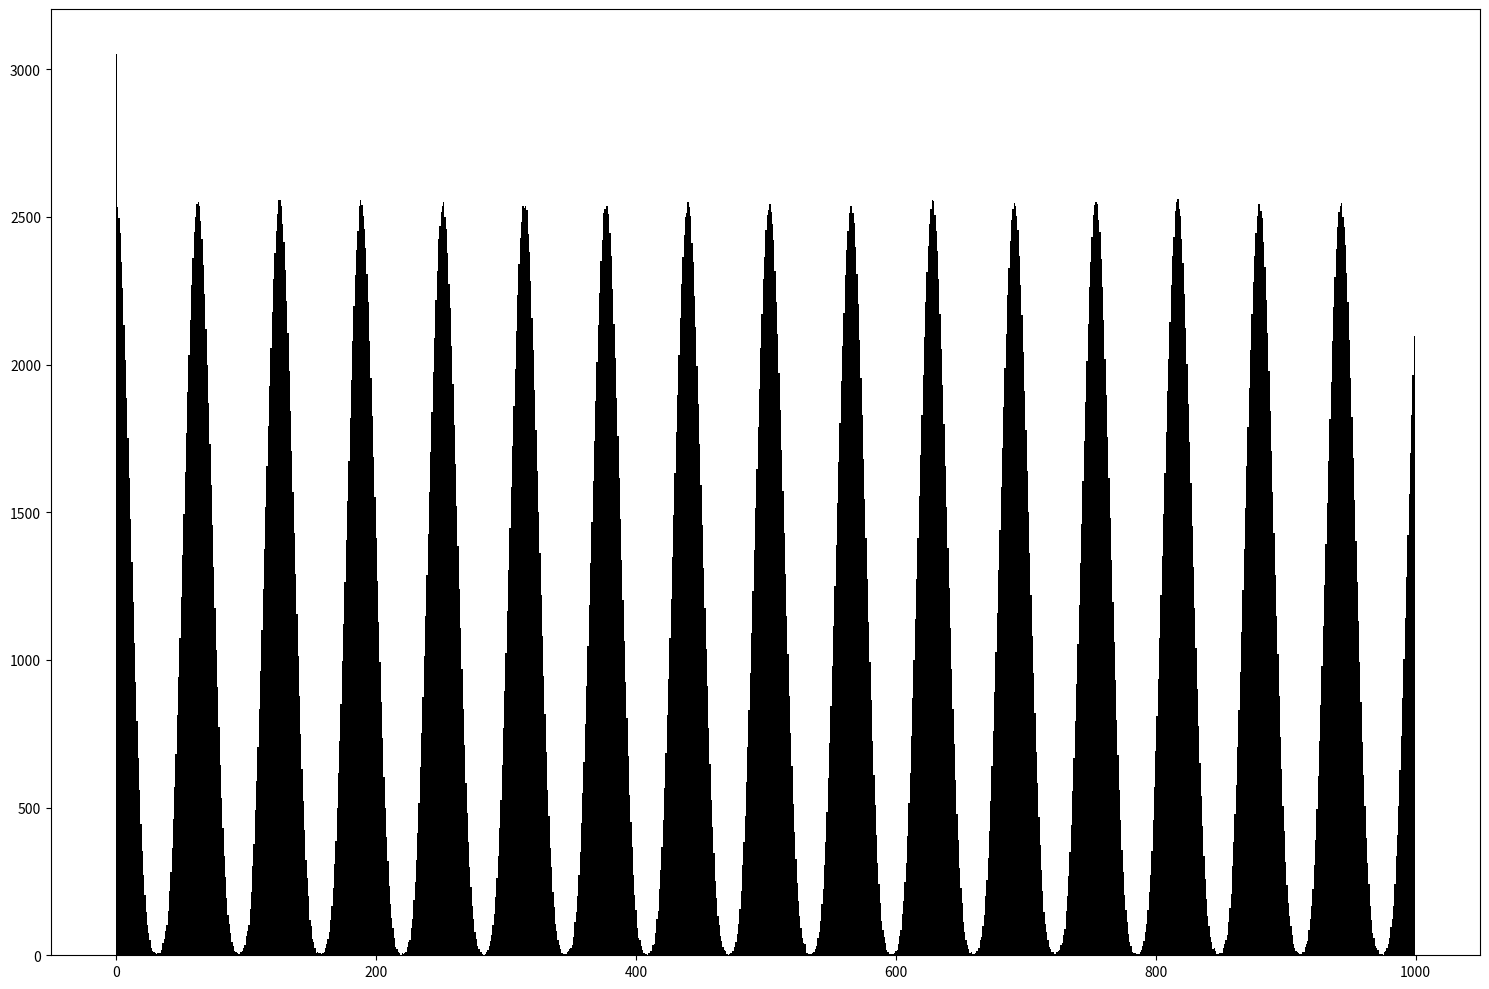

Here is the Python script that generated this plot:
import numpy as np
import pandas as pd
import matplotlib.pyplot as plt
from pandas.plotting import autocorrelation_plot

spike_train = np.array([0,0,1,1,0,0,1,1,1,0,1,1,0,0,1,1,0,0,1,0,0,0,1,1,0,0,1,1,0,0,1,1,0,0,1,1,0,0,1,1,0,0,1,1,0,0,1,1])

#sin wave example
x = np.arange(0,1000,0.1)
x += 0.3*np.random.randn(len(x))
data = np.sin(x)
spike_train = []
for i in range(len(data)):
    if data[i] > 0.5:
        spike_train.append(1)
    else:
        spike_train.append(0)

window_size = 1000
x = np.arange(0, window_size)
correlograms = np.zeros(window_size)

for i in range(len(spike_train)-window_size):
    for j in range(window_size):
        correlograms[j] += spike_train[i] * spike_train[i+j]

print(correlograms)
fig = plt.figure(figsize=(15, 10))
ax = fig.add_subplot(111)
ax.bar(x,correlograms, width=1, color="black")
plt.tight_layout()
plt.show()